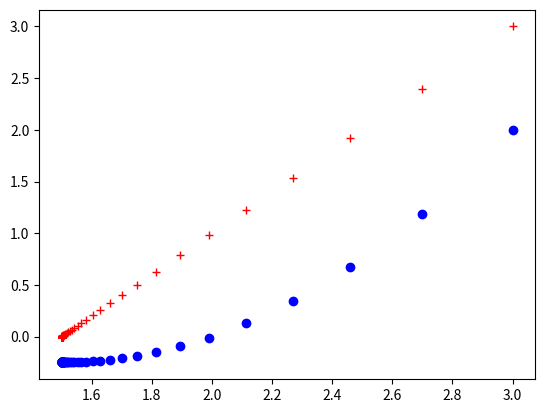

Python code for this plot:
# -*- coding: utf-8 -*-
import matplotlib.pyplot as plt

def f(x):
    return x**2 - 3*x + 2

def df(x):
    return 2*x -3


x = 3
n = 100
step = 0.1

lx = [x]
lf = [f(x)]
ldf = [df(x)]


for i in range(n):
    x = x - step * df(x)
    lx.append(x)
    lf.append(f(x))
    ldf.append(df(x))

print('O x que minimiza f é %f' % x)

plt.plot(lx, lf, 'bo')
plt.plot(lx, ldf, 'r+')
plt.show()



